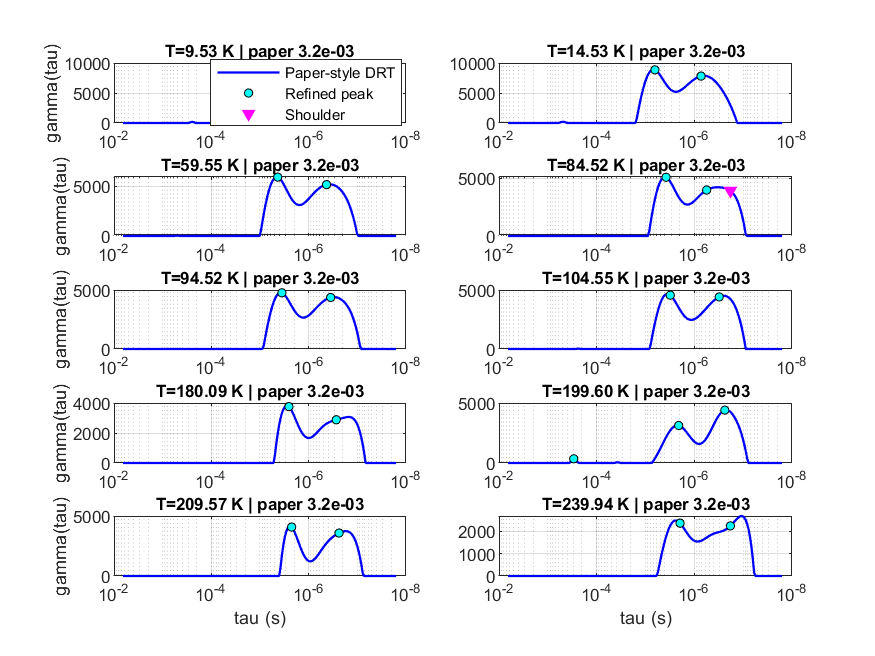

Source data for this figure (header and first rows):
TemperatureK, PaperLambda, ResidualLambda, FeatureType, FeatureIndex, Tau_s, Freq_Hz, Gamma, PeakRank
9.53, 3.16227766e-03, 1.00000000e-06, Peak, 104, 7.33090966e-06, 21710, 9719, 1
9.53, 3.16227766e-03, 1.00000000e-06, Shoulder, 137, 8.31960187e-07, 191301, 8830, 0
14.53, 3.16227766e-03, 1.00000000e-07, Peak, 106, 6.42512823e-06, 24771, 8862, 1
14.53, 3.16227766e-03, 1.00000000e-07, Peak, 139, 7.29166093e-07, 218270, 7818, 2
59.55, 3.16227766e-03, 1.00000000e-07, Peak, 112, 4.32567165e-06, 36793, 5942, 1
59.55, 3.16227766e-03, 1.00000000e-07, Peak, 147, 4.30251252e-07, 369912, 5187, 2
84.52, 3.16227766e-03, 1.00000000e-07, Peak, 114, 3.79120676e-06, 41980, 5093, 1
84.52, 3.16227766e-03, 1.00000000e-07, Peak, 143, 5.60111260e-07, 284149, 3990, 2
84.52, 3.16227766e-03, 1.00000000e-07, Shoulder, 160, 1.82569245e-07, 871751, 3923, 0
94.52, 3.16227766e-03, 1.00000000e-07, Peak, 115, 3.54927319e-06, 44842, 4762, 1
94.52, 3.16227766e-03, 1.00000000e-07, Peak, 150, 3.53027081e-07, 450829, 4370, 2
104.5, 3.16227766e-03, 1.00000000e-07, Peak, 117, 3.11073739e-06, 51163, 4561, 1
104.5, 3.16227766e-03, 1.00000000e-07, Peak, 152, 3.09408287e-07, 514385, 4414, 2
180.1, 3.16227766e-03, 1.00000000e-04, Peak, 120, 2.55240291e-06, 62355, 3758, 1
180.1, 3.16227766e-03, 1.00000000e-04, Peak, 154, 2.71178879e-07, 586900, 2880, 2
199.6, 3.16227766e-03, 3.16227766e-07, Peak, 48, 2.94366144e-04, 540.7, 349.6, 3
199.6, 3.16227766e-03, 3.16227766e-07, Peak, 123, 2.09428174e-06, 75995, 3126, 2
199.6, 3.16227766e-03, 3.16227766e-07, Peak, 156, 2.37672963e-07, 669638, 4405, 1
209.6, 3.16227766e-03, 1.00000000e-07, Peak, 122, 2.23703690e-06, 71145, 4076, 1
209.6, 3.16227766e-03, 1.00000000e-07, Peak, 156, 2.37672963e-07, 669638, 3582, 2
239.9, 3.16227766e-03, 1.00000000e-07, Peak, 124, 1.96063644e-06, 81175, 2368, 1
239.9, 3.16227766e-03, 1.00000000e-07, Peak, 160, 1.82569245e-07, 871751, 2246, 2
